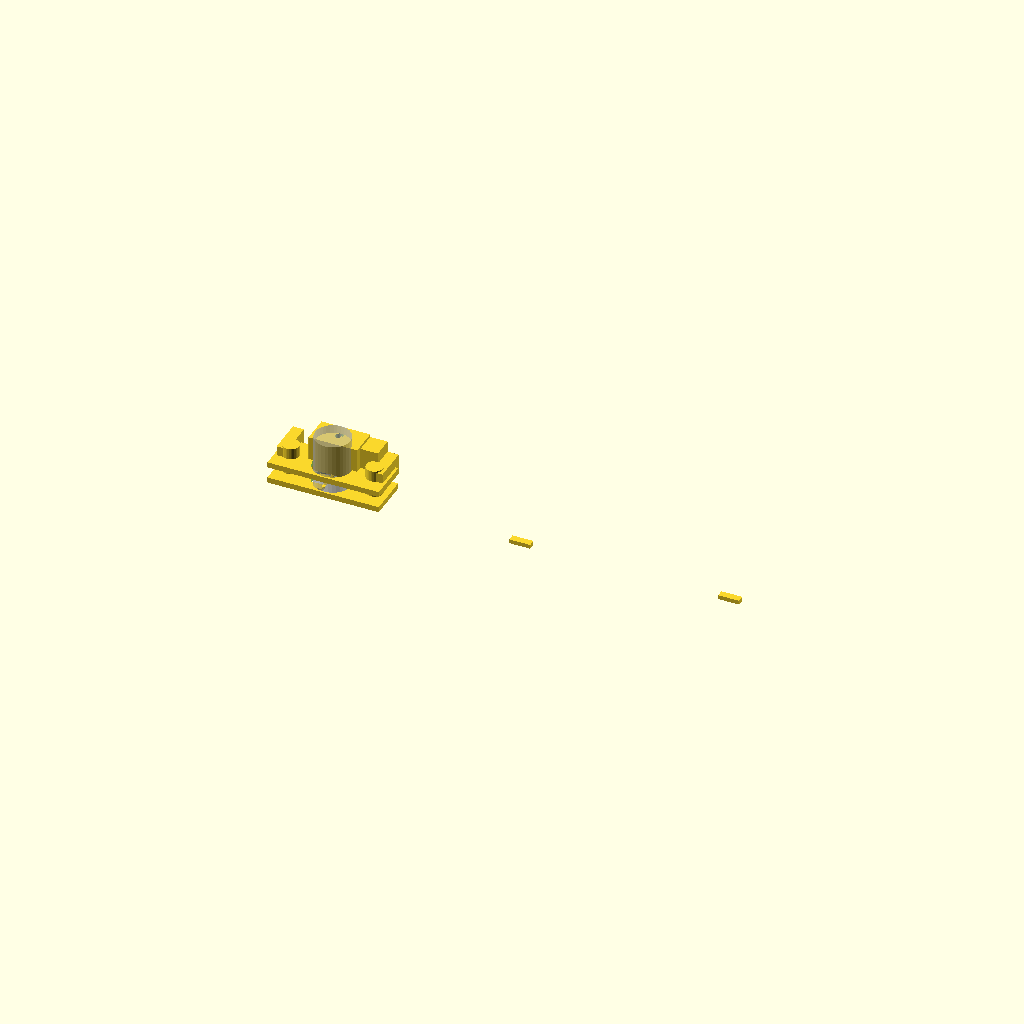
Cell 1 — every parameter at its default value.
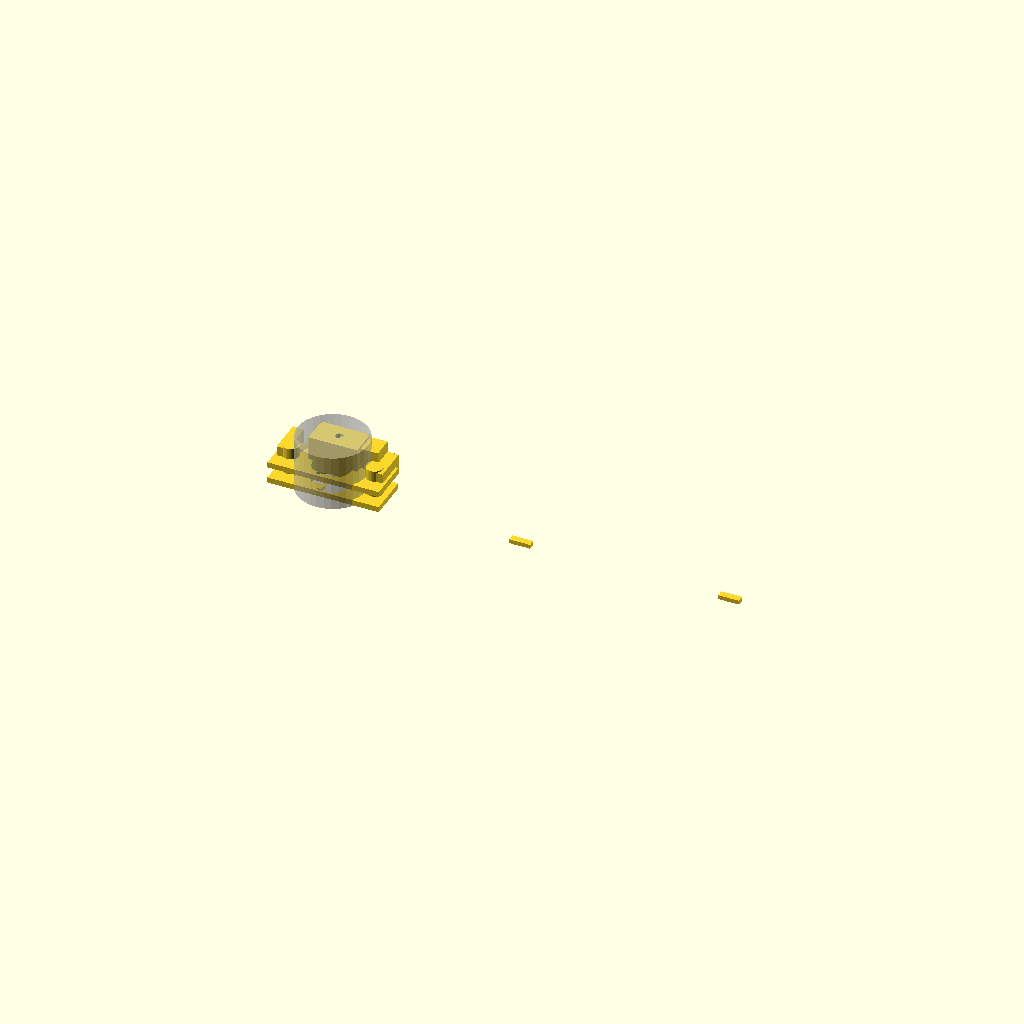
Cell 2 — boom_diameter_round set to 50.8, the other parameters unchanged.
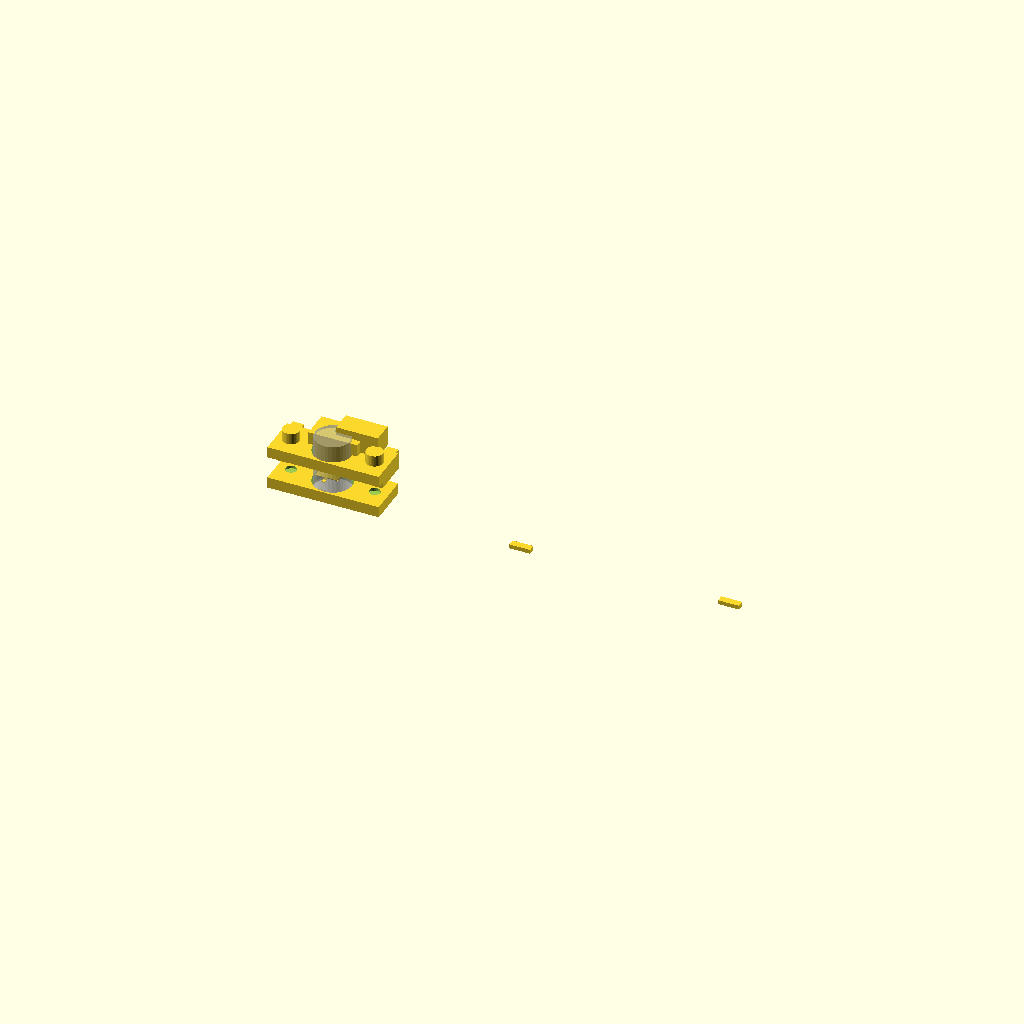
Cell 3: adapter_thickness = 8 (everything else at default).
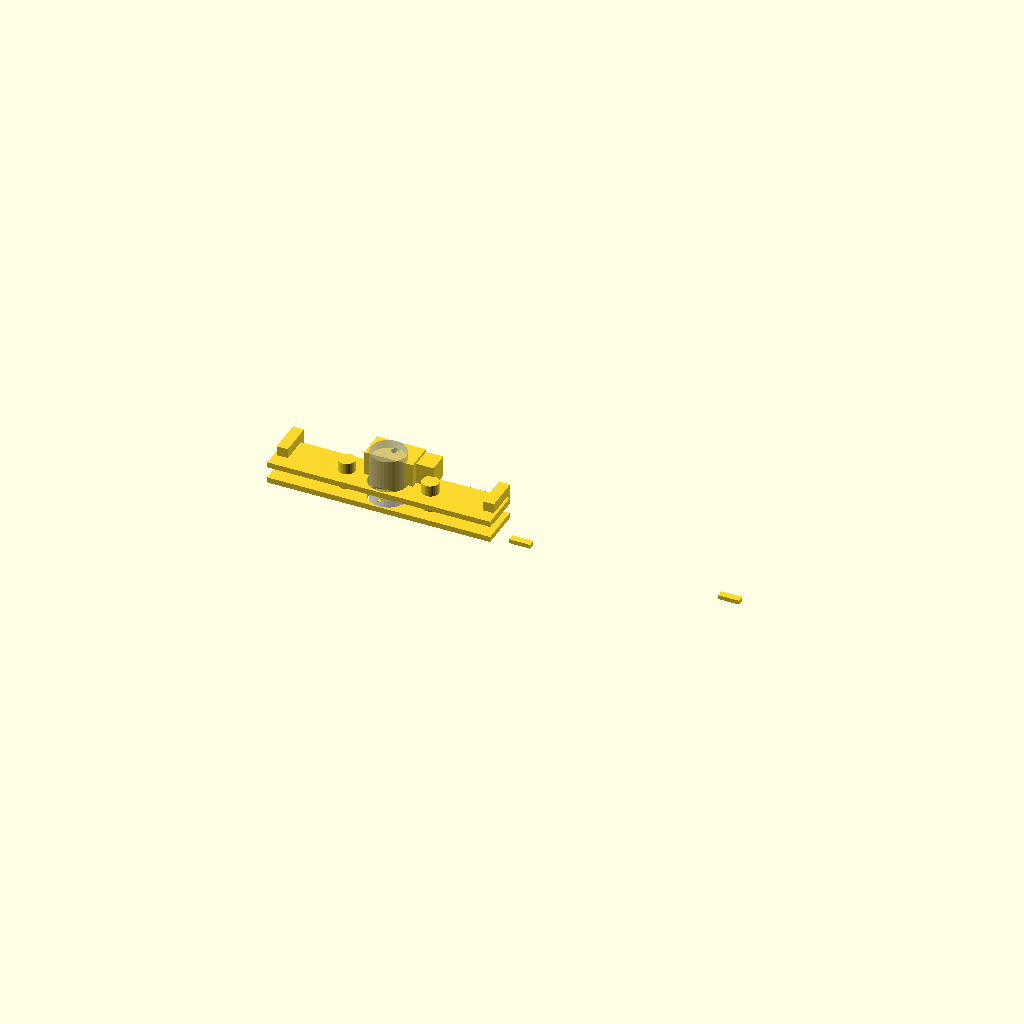
Cell 4: clamp_width = 160 (everything else at default).
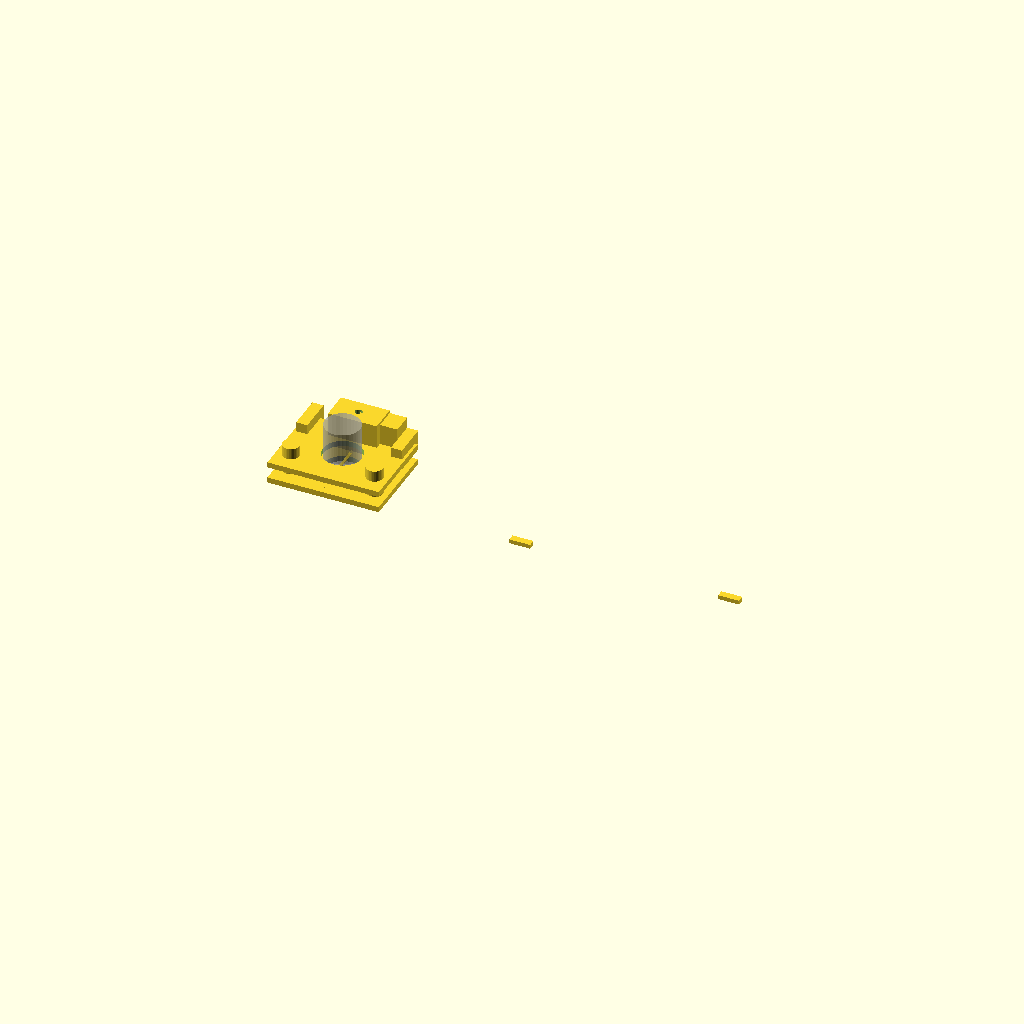
Cell 5: clamp_height = 60 (everything else at default).
All cells are drawn from one camera (rotation 55°, 0°, 25°, orthographic, colour scheme Cornfield), so only the parameter changes between them.
OpenSCAD source file antenna_tools/antenna-analyzer/common/mechanical/openscad/boom_mount_adapter.scad:
// INTEGRATED ANTENNA ANALYZER - BOOM MOUNT ADAPTER
// Universal mounting adapter for antenna boom or tower attachment
// Accommodates 1" round or 1" square aluminum boom

// Boom dimensions (adaptive)
boom_diameter_round = 25.4;    // 1" round boom in mm
boom_width_square = 25.4;      // 1" square boom, 25.4mm sides

// Adapter dimensions
adapter_thickness = 4;         // 4mm thickness for aluminum
clamp_width = 80;              // Clamp span (two halves)
clamp_height = 30;             // Height to accommodate boom + fasteners

// U-bolt specifications (typical boom clamp)
ubolt_diameter = 8;            // 8mm steel U-bolt
fastener_spacing = 60;         // Center-to-center of fastener holes

// Attachment to analyzer
analyzer_tripod_boss_diameter = 12;  // 1/4"-20 UNC threaded mount boss
analyzer_thread_size = 5;      // M5 equivalent (1/4"-20 UNC)

// Clamp jaw specifications
jaw_inner_radius = 14;         // Radius of curved jaw (accommodates 1" boom)
jaw_outer_radius = 20;         // Outer radius of jaw
jaw_thickness = 4;             // Thickness of clamping jaw

module boom_clamp_upper_jaw() {
  // Upper half of boom clamp (removable/hinged)
  // Curves to fit 1" round or square boom

  // Main clamp body
  difference() {
    // Outer envelope
    translate([0, 0, 0])
      cube([clamp_width, clamp_height, adapter_thickness]);

    // Curved inner surface (fits boom contour)
    translate([clamp_width/2, clamp_height/2, -2])
      cylinder(h = adapter_thickness + 4, r = jaw_inner_radius, $fn = 64);
  }

  // U-bolt fastener pads
  // Two mounting holes for U-bolt nuts

  ubolt_y_offset = 15;  // Distance from clamp center

  // Left fastener boss
  translate([clamp_width/2 - fastener_spacing/2, ubolt_y_offset, adapter_thickness])
    cylinder(h = 8, d = 12, $fn = 32);

  // Right fastener boss
  translate([clamp_width/2 + fastener_spacing/2, ubolt_y_offset, adapter_thickness])
    cylinder(h = 8, d = 12, $fn = 32);

  // Center vertical mounting post (for analyzer tripod mount)
  translate([clamp_width/2, clamp_height - 10, adapter_thickness])
    cube([30, 15, 15]);
}

module boom_clamp_lower_jaw() {
  // Lower half of boom clamp (stationary base)
  // Matches upper jaw, provides structural base

  difference() {
    // Outer envelope
    translate([0, 0, -adapter_thickness])
      cube([clamp_width, clamp_height, adapter_thickness]);

    // Curved inner surface (matches upper jaw)
    translate([clamp_width/2, clamp_height/2, -adapter_thickness - 2])
      cylinder(h = adapter_thickness + 4, r = jaw_inner_radius, $fn = 64);
  }

  // U-bolt fastener pads (match upper jaw)
  ubolt_y_offset = 15;

  translate([clamp_width/2 - fastener_spacing/2, ubolt_y_offset, -adapter_thickness])
    cylinder(h = 8, d = 12, $fn = 32);

  translate([clamp_width/2 + fastener_spacing/2, ubolt_y_offset, -adapter_thickness])
    cylinder(h = 8, d = 12, $fn = 32);
}

module center_mounting_post() {
  // Central post that connects to analyzer tripod mount
  // 1/4"-20 UNC threaded hole for analyzer boss

  post_width = 35;
  post_height = 25;
  post_z_offset = adapter_thickness;  // Mounts on top of lower jaw

  difference() {
    // Main post
    translate([clamp_width/2 - post_width/2, clamp_height - 15, post_z_offset])
      cube([post_width, 20, post_height]);

    // Threaded hole for analyzer mount
    translate([clamp_width/2, clamp_height - 5, post_z_offset + 2])
      cylinder(h = post_height, d = analyzer_thread_size + 0.5, $fn = 32);
  }
}

module fastener_holes() {
  // Clearance holes for U-bolt fasteners (8mm diameter)

  ubolt_y = 15;
  hole_depth = 12;

  // Left fastener hole
  translate([clamp_width/2 - fastener_spacing/2, ubolt_y, -2])
    cylinder(h = hole_depth + 4, d = ubolt_diameter, $fn = 32);

  // Right fastener hole
  translate([clamp_width/2 + fastener_spacing/2, ubolt_y, -2])
    cylinder(h = hole_depth + 4, d = ubolt_diameter, $fn = 32);
}

module cable_routing_clips() {
  // Clips to route analyzer power/signal cables along boom
  // Prevents cable movement and stress on connectors

  clip_spacing = 150;   // Spacing along boom

  // Bottom-mounted clips (every ~150mm along boom)
  for (i = [0:2]) {
    clip_x = (i * clip_spacing) + 20;
    clip_y = 8;
    clip_z = -adapter_thickness - 3;

    translate([clip_x, clip_y, clip_z])
      cube([15, 5, 3]);  // Thin clip protruding downward
  }
}

module labeling_and_markings() {
  // Surface features for clarity (engraved or raised)
  // Indicates clamp orientation and analyzer position

  text_depth = 0.5;

  // "UP" arrow indicating correct mounting orientation
  translate([clamp_width/2 - 8, 5, adapter_thickness])
    cube([16, 8, text_depth]);

  // Center line marking (helps with boom centering)
  translate([clamp_width/2 - 1, 0, adapter_thickness])
    cube([2, clamp_height, text_depth]);
}

module side_cable_guides() {
  // Side guides to keep analyzer cables neat
  // Prevents RF interference from cable radiation

  guide_height = 15;
  guide_width = 8;

  // Left side guide
  translate([2, clamp_height - 20, adapter_thickness])
    cube([guide_width, 25, guide_height]);

  // Right side guide
  translate([clamp_width - 2 - guide_width, clamp_height - 20, adapter_thickness])
    cube([guide_width, 25, guide_height]);
}

module assembly() {
  // Complete boom mount assembly

  // Lower jaw (stationary base)
  boom_clamp_lower_jaw();

  // Upper jaw (removable)
  translate([0, 0, adapter_thickness * 2])  // Offset for visualization
    boom_clamp_upper_jaw();

  // Center mounting post
  center_mounting_post();

  // Cable guides
  side_cable_guides();

  // Labeling
  labeling_and_markings();

  // Cable routing clips
  cable_routing_clips();
}

// RENDER ASSEMBLY
difference() {
  assembly();
  fastener_holes();
}

// Show boom position for reference (visualization only)
%translate([clamp_width/2, clamp_height/2, -5])
  cylinder(h = 40, d = boom_diameter_round, $fn = 32);  // 1" round boom visualization

// ASSEMBLY INSTRUCTIONS FOR USER:
// 1. Slide analyzer base adapter around 1" boom
// 2. Upper and lower jaw halves sandwich boom
// 3. Insert U-bolt (8mm) through fastener holes
// 4. Tighten U-bolt nuts evenly (alternating sides)
// 5. Do NOT over-tighten (avoid distorting boom)
// 6. Connect analyzer to center post via 1/4"-20 screw
// 7. Route DUT/REF cables along side guides
// 8. Secure cables with small zip ties through clips
// 9. Analyzer hangs vertically (display faces down toward operator)
// 10. Orient DUT/REF ports: DUT toward antenna, REF toward reference

// ALTERNATIVE MOUNTING OPTIONS:
// A) Direct antenna attachment: mount analyzer at antenna base
// B) Tripod mounting: use standard photography tripod (1/4"-20 female socket)
// C) Boom mounting: this adapter (best for mobile antenna measurements)

// NOTES FOR MANUFACTURING:
// 1. Print in strong PETG or nylon (load-bearing component)
// 2. Layer height: 0.2mm for strength
// 3. Infill: 100% for structural rigidity (clamp forces are significant)
// 4. Orientation: print with clamp jaws vertical (optimize layer strength)
// 5. Support: minimal (clamp interior only)
// 6. Post-processing: sand smooth, especially clamp inner surface
// 7. Optional: reinforce with metal insert sleeves at fastener points
// 8. Field use: test clamp on non-critical antenna boom first
// 9. Maintenance: periodically re-tighten U-bolt (vibration can loosen fasteners)
// 10. Boom compatibility:
//     - 1" round aluminum boom: standard OD = 25.4mm (works as-is)
//     - 1" square aluminum boom: fits in circular clamp (add padding)
//     - Other sizes: scale jaw radius in code (jaw_inner_radius parameter)

// TORQUE SPECIFICATION FOR U-BOLT:
// 8mm stainless steel U-bolt with M8 nuts
// Recommended torque: 12-15 N·m (avoid over-tightening aluminum boom)
// Tools needed: 13mm wrench or socket, torque wrench
Parameter table extracted from the source (name, type, default, range or options):
boom_diameter_round: number, default 25.4
boom_width_square: number, default 25.4
adapter_thickness: number, default 4
clamp_width: number, default 80
clamp_height: number, default 30
ubolt_diameter: number, default 8
fastener_spacing: number, default 60
analyzer_tripod_boss_diameter: number, default 12
analyzer_thread_size: number, default 5
jaw_inner_radius: number, default 14
jaw_outer_radius: number, default 20
jaw_thickness: number, default 4
